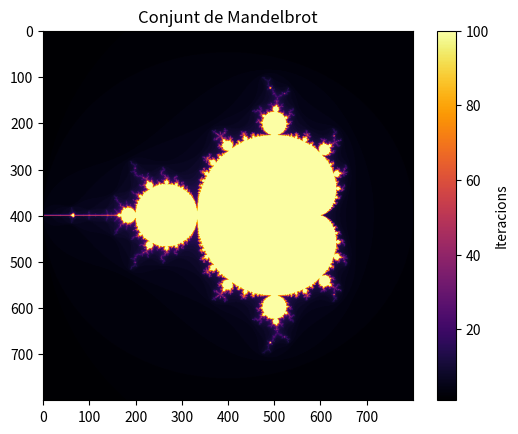

Recreate this plot in Python.
import matplotlib.pyplot as plt

# Paràmetres
amplada = 800
alcada = 800
max_iter = 100

# Rang del pla complex
xmin, xmax = -2, 1
ymin, ymax = -1.5, 1.5

mandelbrot = [[0]*amplada for _ in range(alcada)]

for x in range(amplada):
    for y in range(alcada):
        # Convertim píxel a nombre complex
        a = xmin + (x / amplada) * (xmax - xmin)
        b = ymin + (y / alcada) * (ymax - ymin)
        c = complex(a, b)

        z = 0
        n = 0
        while abs(z) <= 2 and n < max_iter:
            z = z*z + c
            n += 1

        mandelbrot[y][x] = n

# Representació
plt.imshow(mandelbrot, cmap="inferno")
plt.colorbar(label="Iteracions")
plt.title("Conjunt de Mandelbrot")
plt.show()
